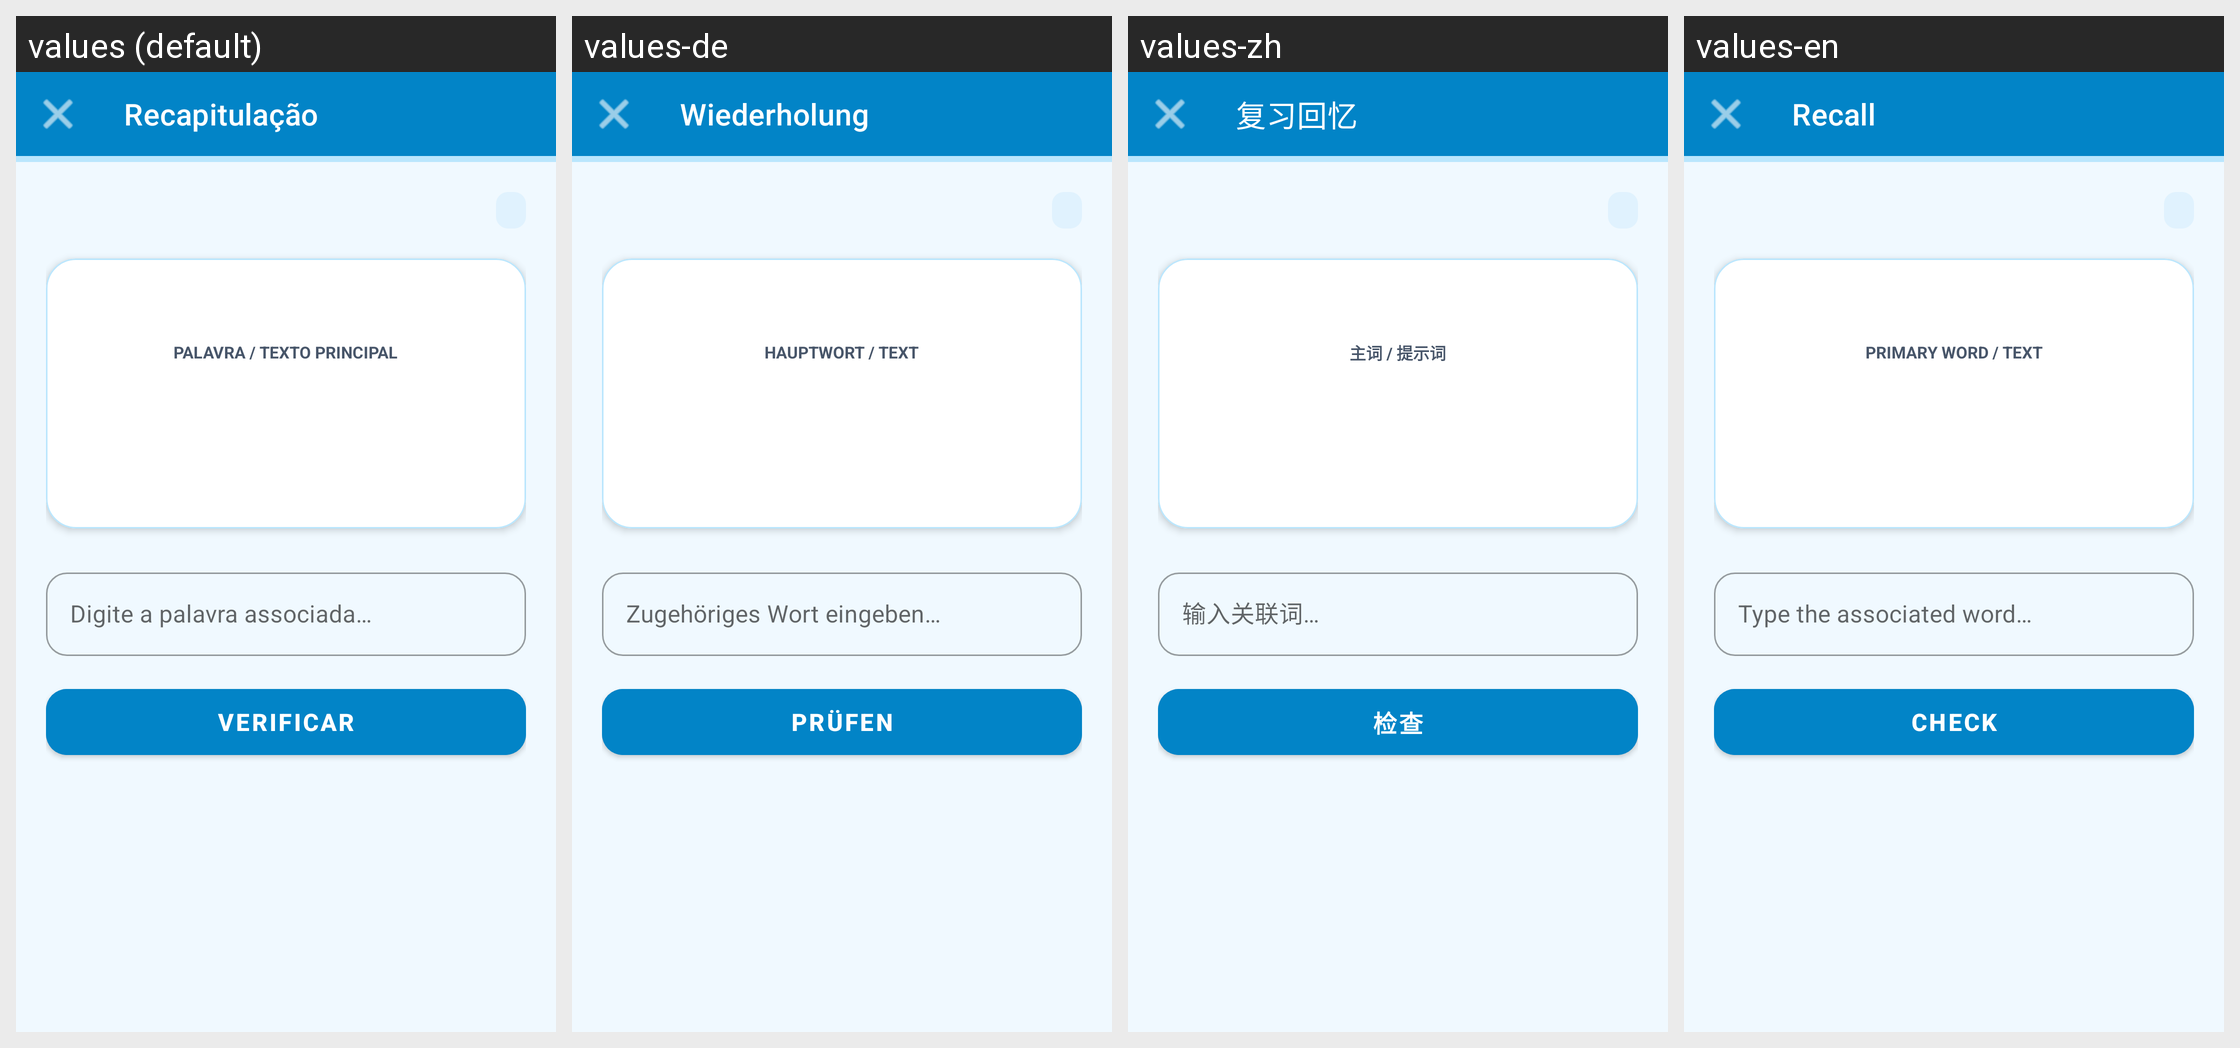

Translations of the strings shown on this Android screen, per locale in the grid:
Android screen res/layout/activity_game.xml rendered under 4 locales, left to right: values (default), values-de, values-zh, values-en. Device: Nexus 5 (rendered at 1080×1920; each locale shown at half size, 540×960, under a caption strip naming it); theme Theme.Vocabulary.
Other locales in the repository, not shown: values-es, values-fr, values-ja.
Strings drawn on this screen, with the default value and each locale's value (text and hints the layout hard-codes, and strings that could not be matched under every locale, appear in the picture but are not listed):

recap_title
  values: Recapitulação
  values-de: Wiederholung
  values-zh: 复习回忆
  values-en: Recall

primary_word_card_label
  values: Palavra / Texto Principal
  values-de: Hauptwort / Text
  values-zh: 主词 / 提示词
  values-en: Primary Word / Text

your_answer_hint
  values: Digite a palavra associada…
  values-de: Zugehöriges Wort eingeben…
  values-zh: 输入关联词…
  values-en: Type the associated word…

check_answer
  values: Verificar
  values-de: Prüfen
  values-zh: 检查
  values-en: Check
